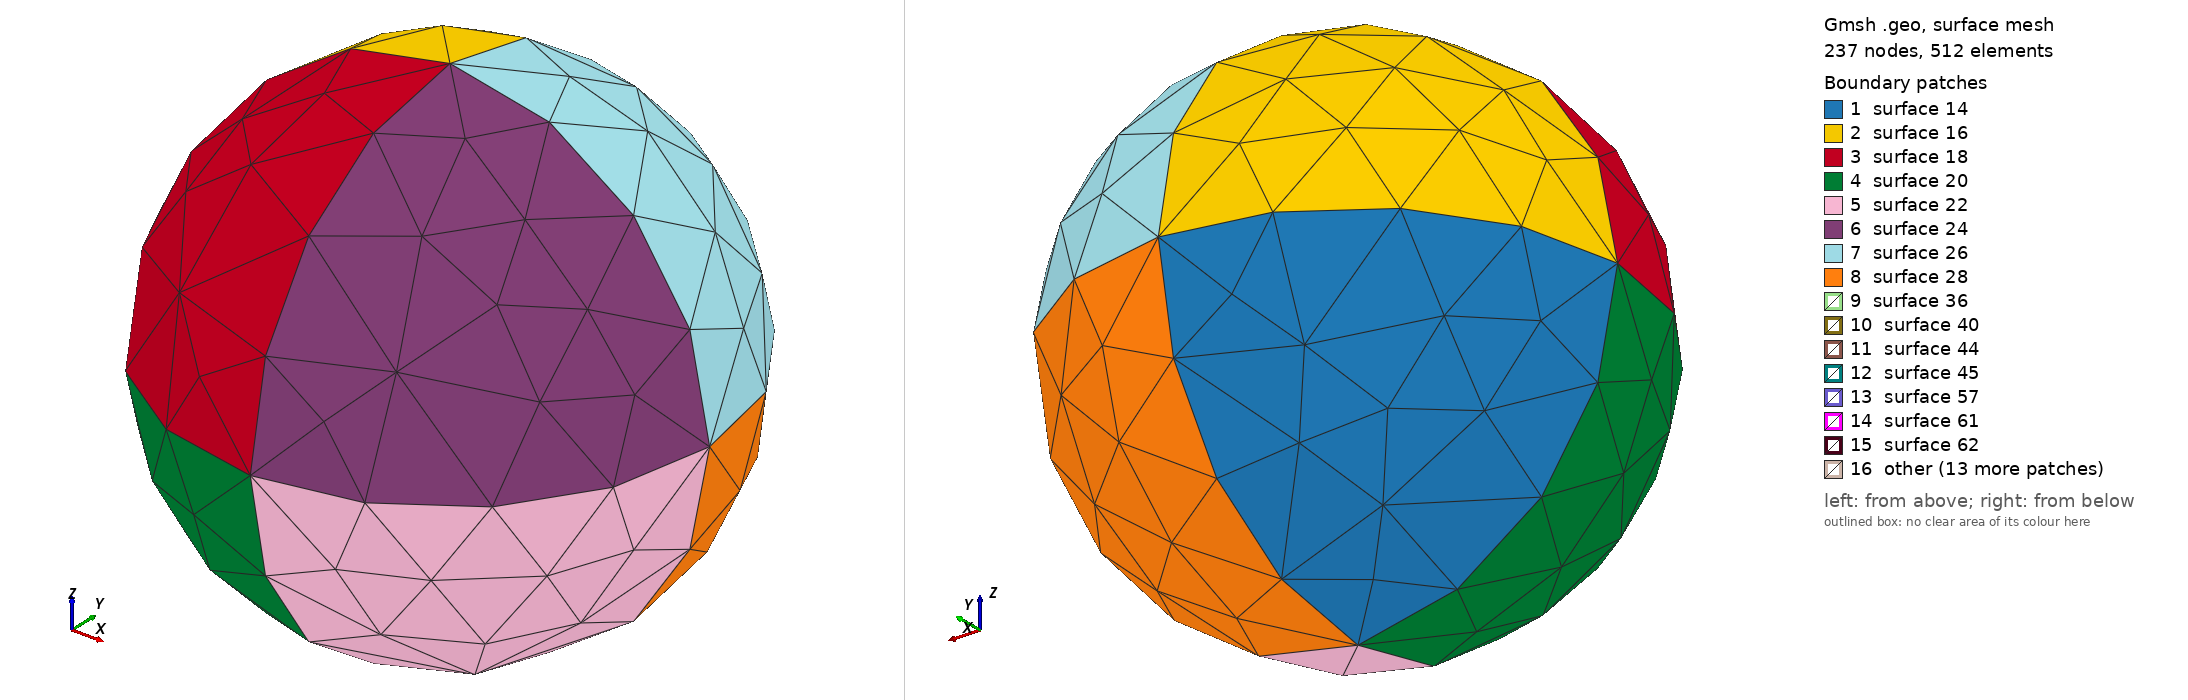

Gmsh geometry script, surface-meshed: 237 nodes, 512 surface elements. Boundary patches (legend numbers): 1 surface 14, 2 surface 16, 3 surface 18, 4 surface 20, 5 surface 22, 6 surface 24, 7 surface 26, 8 surface 28, 9 surface 36, 10 surface 40, 11 surface 44, 12 surface 45, 13 surface 57, 14 surface 61, 15 surface 62, 16 other. Left view from above one corner, right view from below the opposite corner. The script declares no physical surfaces, so the legend lists its geometric surfaces. The drawing asked Gmsh for element sizes between 1% and 20% of the model's largest extent; the script's own settings can give other sizes.

=== sphere1.geo (drawn) ===
cl__1 = 1;

Mesh.CharacteristicLengthMin = 3;
Mesh.CharacteristicLengthMax = 3;
    
Point(1) = {0, 0, 0, 1};
Point(2) = {0.5, 0, 0, 1};
Point(3) = {-0.5, 0, 0, 1};
Point(4) = {0, 0.5, 0, 1};
Point(5) = {0, -0.5, 0, 1};
Point(6) = {0, 0, 0.5, 1};
Point(7) = {0, 0, -0.5, 1};
Circle(1) = {2, 1, 4};
Circle(2) = {4, 1, 3};
Circle(3) = {3, 1, 5};
Circle(4) = {5, 1, 2};
Circle(5) = {2, 1, 6};
Circle(6) = {6, 1, 3};
Circle(7) = {3, 1, 7};
Circle(8) = {7, 1, 2};
Circle(9) = {4, 1, 6};
Circle(10) = {6, 1, 5};
Circle(11) = {5, 1, 7};
Circle(12) = {7, 1, 4};
Line Loop(14) = {2, 7, 12};
Surface(14) = {14};
//Recombine Surface {14};
Line Loop(16) = {2, -6, -9};
Surface(16) = {16};
//Recombine Surface {16}
Line Loop(18) = {3, -10, 6};
Surface(18) = {18};
//Recombine Surface {18}
Line Loop(20) = {3, 11, -7};
Surface(20) = {20};
//Recombine Surface {20}
Line Loop(22) = {4, -8, -11};
Surface(22) = {22};
//Recombine Surface {22}
Line Loop(24) = {4, 5, 10};
Surface(24) = {24};
//Recombine Surface {24}
Line Loop(26) = {1, 9, -5};
Surface(26) = {26};
//Recombine Surface {26}
Line Loop(28) = {1, -12, 8};
Surface(28) = {28};
//Recombine Surface {28}
//Surface Loop(30) = {14, 16, 18, 20, 22, 24, 26, 28};
//Volume(30) = {30};

//num[]=Extrude{Surface{28}; Layers{{1} {1}} ; Recombine;}
Extrude{Surface{14,-16, -18, 20, 22, -24, -26, 28};Layers{{1},{0.2}}; Recombine;}
